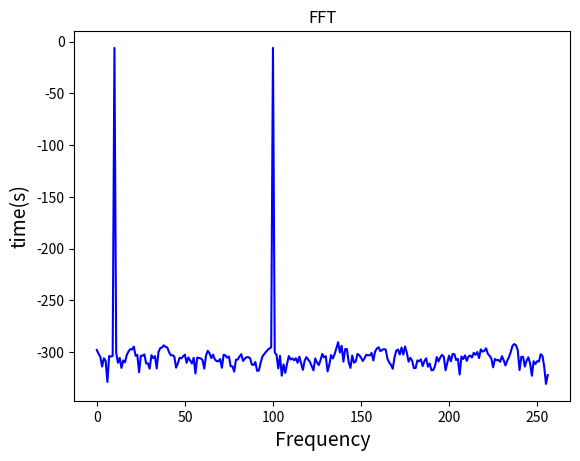

Write Python code to recreate this figure.
"""FFT."""
import matplotlib.pyplot as plt
import numpy as np


SAMPLING_RATE = 44100  # 設定取樣率 8000Hz
FFT_SIZE = 512  # 設定FFT大小

time_smpline = np.arange(0, 1.0, 1.0 / SAMPLING_RATE)

frequency = np.sin(2 * np.pi * 861.328125 * time_smpline) + \
    np.sin(2 * np.pi * 8613.28125 * time_smpline)

xs = frequency[:FFT_SIZE]
xf = np.fft.rfft(xs) / FFT_SIZE

xfp = 20 * np.log10(np.clip(np.abs(xf), 1e-20, 1e100))

plt.plot(xfp, 'b')
plt.xlabel("Frequency", fontsize=14)  # x label
plt.ylabel('time(s)', fontsize=14)
plt.title('FFT')
plt.savefig('./fft.png')
plt.show()
